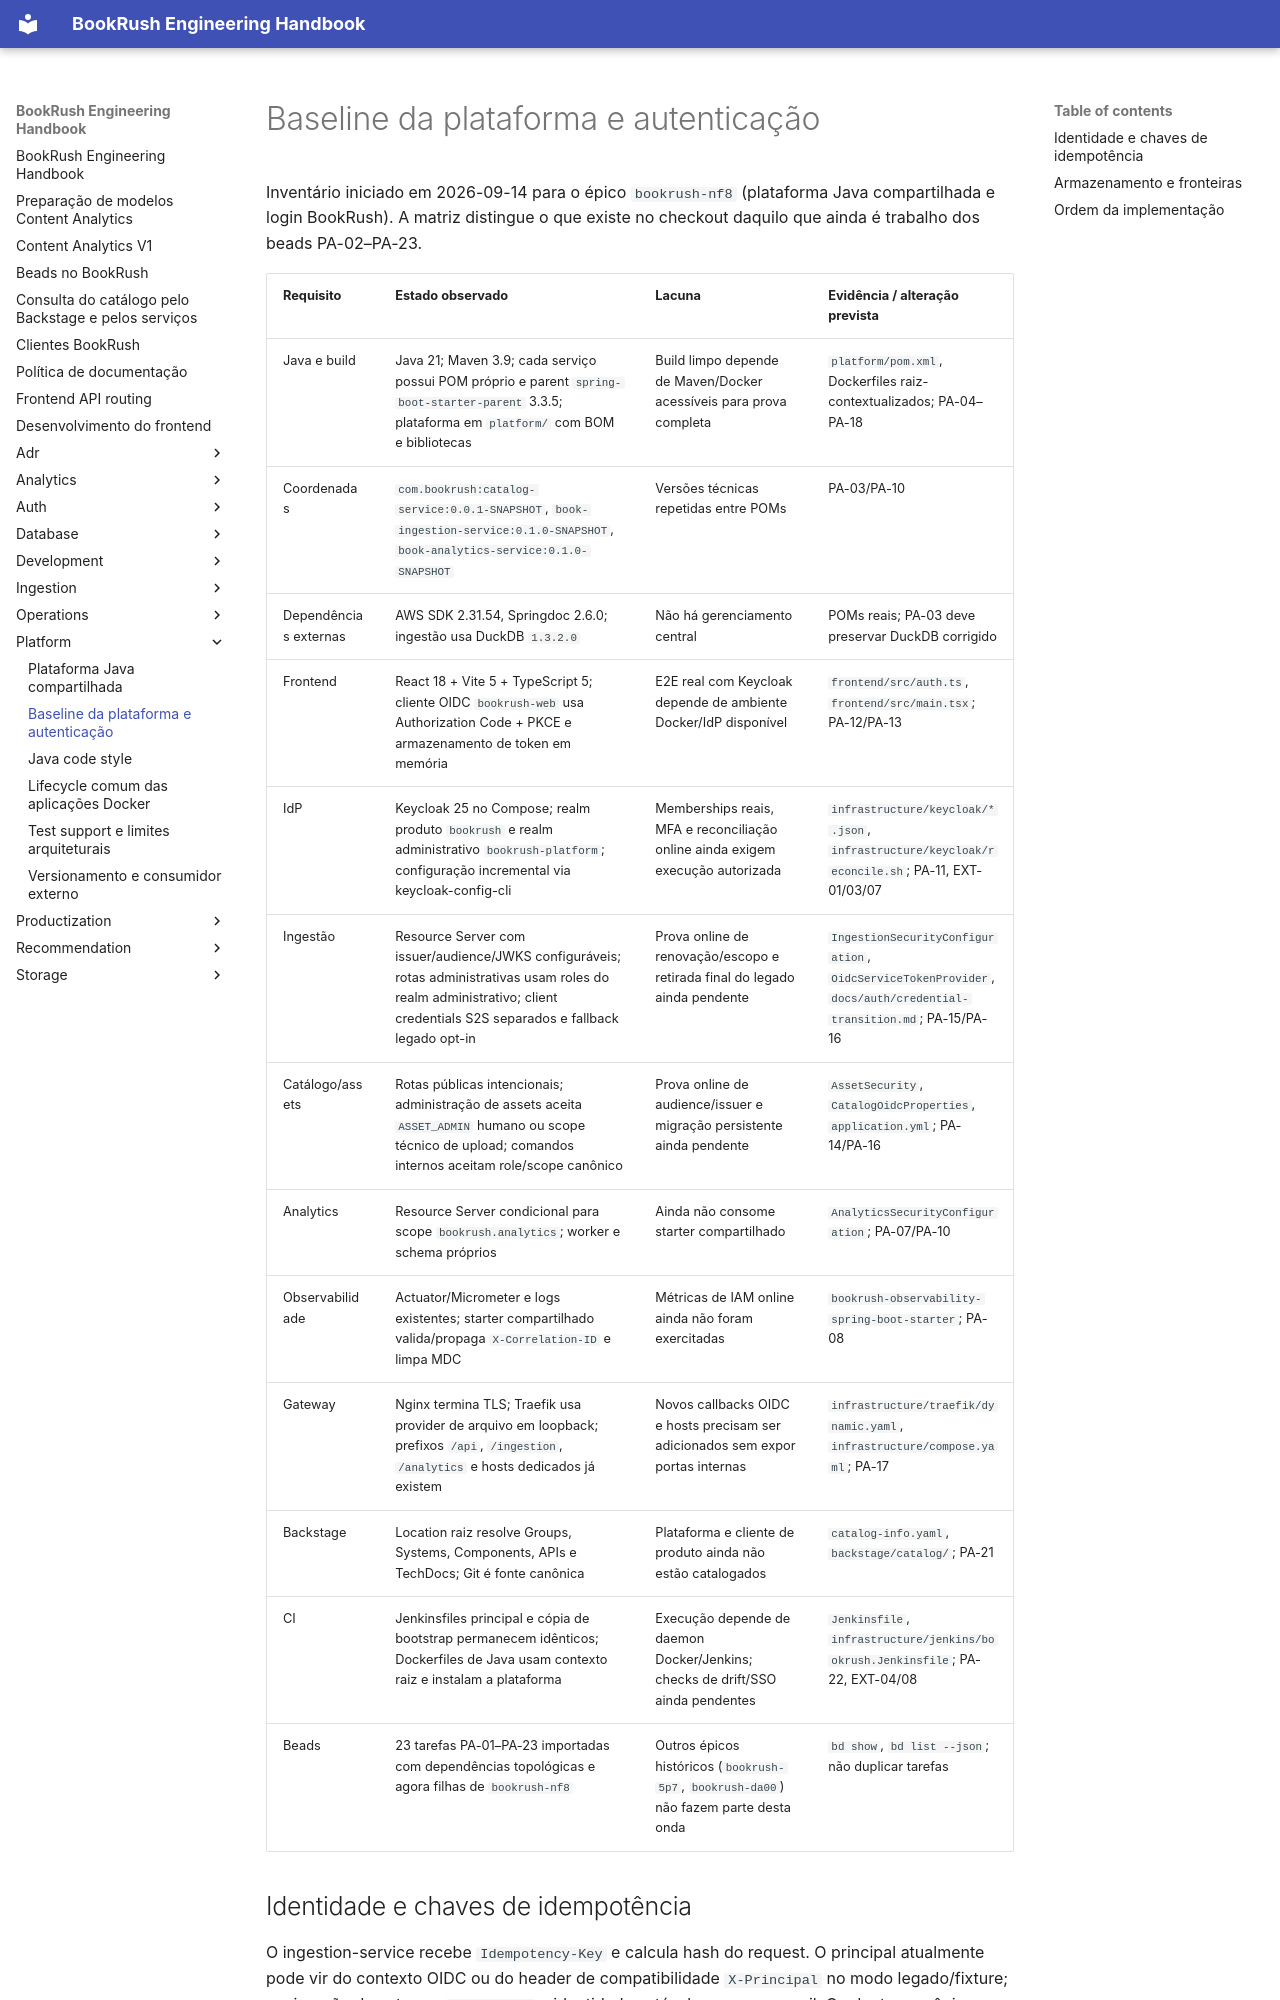

repository: jvteodoro/BookRush · page: platform/baseline-inventory/index.html · generator: mkdocs

# Baseline da plataforma e autenticação

Inventário iniciado em 2026-09-14 para o épico `bookrush-nf8` (plataforma
Java compartilhada e login BookRush). A matriz distingue o que existe no
checkout daquilo que ainda é trabalho dos beads PA-02–PA-23.

| Requisito | Estado observado | Lacuna | Evidência / alteração prevista |
|---|---|---|---|
| Java e build | Java 21; Maven 3.9; cada serviço possui POM próprio e parent `spring-boot-starter-parent` 3.3.5; plataforma em `platform/` com BOM e bibliotecas | Build limpo depende de Maven/Docker acessíveis para prova completa | `platform/pom.xml`, Dockerfiles raiz-contextualizados; PA-04–PA-18 |
| Coordenadas | `com.bookrush:catalog-service:0.0.1-SNAPSHOT`, `book-ingestion-service:0.1.0-SNAPSHOT`, `book-analytics-service:0.1.0-SNAPSHOT` | Versões técnicas repetidas entre POMs | PA-03/PA-10 |
| Dependências externas | AWS SDK 2.31.54, Springdoc 2.6.0; ingestão usa DuckDB `1.3.2.0` | Não há gerenciamento central | POMs reais; PA-03 deve preservar DuckDB corrigido |
| Frontend | React 18 + Vite 5 + TypeScript 5; cliente OIDC `bookrush-web` usa Authorization Code + PKCE e armazenamento de token em memória | E2E real com Keycloak depende de ambiente Docker/IdP disponível | `frontend/src/auth.ts`, `frontend/src/main.tsx`; PA-12/PA-13 |
| IdP | Keycloak 25 no Compose; realm produto `bookrush` e realm administrativo `bookrush-platform`; configuração incremental via keycloak-config-cli | Memberships reais, MFA e reconciliação online ainda exigem execução autorizada | `infrastructure/keycloak/*.json`, `infrastructure/keycloak/reconcile.sh`; PA-11, EXT-01/03/07 |
| Ingestão | Resource Server com issuer/audience/JWKS configuráveis; rotas administrativas usam roles do realm administrativo; client credentials S2S separados e fallback legado opt-in | Prova online de renovação/escopo e retirada final do legado ainda pendente | `IngestionSecurityConfiguration`, `OidcServiceTokenProvider`, `docs/auth/credential-transition.md`; PA-15/PA-16 |
| Catálogo/assets | Rotas públicas intencionais; administração de assets aceita `ASSET_ADMIN` humano ou scope técnico de upload; comandos internos aceitam role/scope canônico | Prova online de audience/issuer e migração persistente ainda pendente | `AssetSecurity`, `CatalogOidcProperties`, `application.yml`; PA-14/PA-16 |
| Analytics | Resource Server condicional para scope `bookrush.analytics`; worker e schema próprios | Ainda não consome starter compartilhado | `AnalyticsSecurityConfiguration`; PA-07/PA-10 |
| Observabilidade | Actuator/Micrometer e logs existentes; starter compartilhado valida/propaga `X-Correlation-ID` e limpa MDC | Métricas de IAM online ainda não foram exercitadas | `bookrush-observability-spring-boot-starter`; PA-08 |
| Gateway | Nginx termina TLS; Traefik usa provider de arquivo em loopback; prefixos `/api`, `/ingestion`, `/analytics` e hosts dedicados já existem | Novos callbacks OIDC e hosts precisam ser adicionados sem expor portas internas | `infrastructure/traefik/dynamic.yaml`, `infrastructure/compose.yaml`; PA-17 |
| Backstage | Location raiz resolve Groups, Systems, Components, APIs e TechDocs; Git é fonte canônica | Plataforma e cliente de produto ainda não estão catalogados | `catalog-info.yaml`, `backstage/catalog/`; PA-21 |
| CI | Jenkinsfiles principal e cópia de bootstrap permanecem idênticos; Dockerfiles de Java usam contexto raiz e instalam a plataforma | Execução depende de daemon Docker/Jenkins; checks de drift/SSO ainda pendentes | `Jenkinsfile`, `infrastructure/jenkins/bookrush.Jenkinsfile`; PA-22, EXT-04/08 |
| Beads | 23 tarefas PA-01–PA-23 importadas com dependências topológicas e agora filhas de `bookrush-nf8` | Outros épicos históricos (`bookrush-5p7`, `bookrush-da00`) não fazem parte desta onda | `bd show`, `bd list --json`; não duplicar tarefas |
